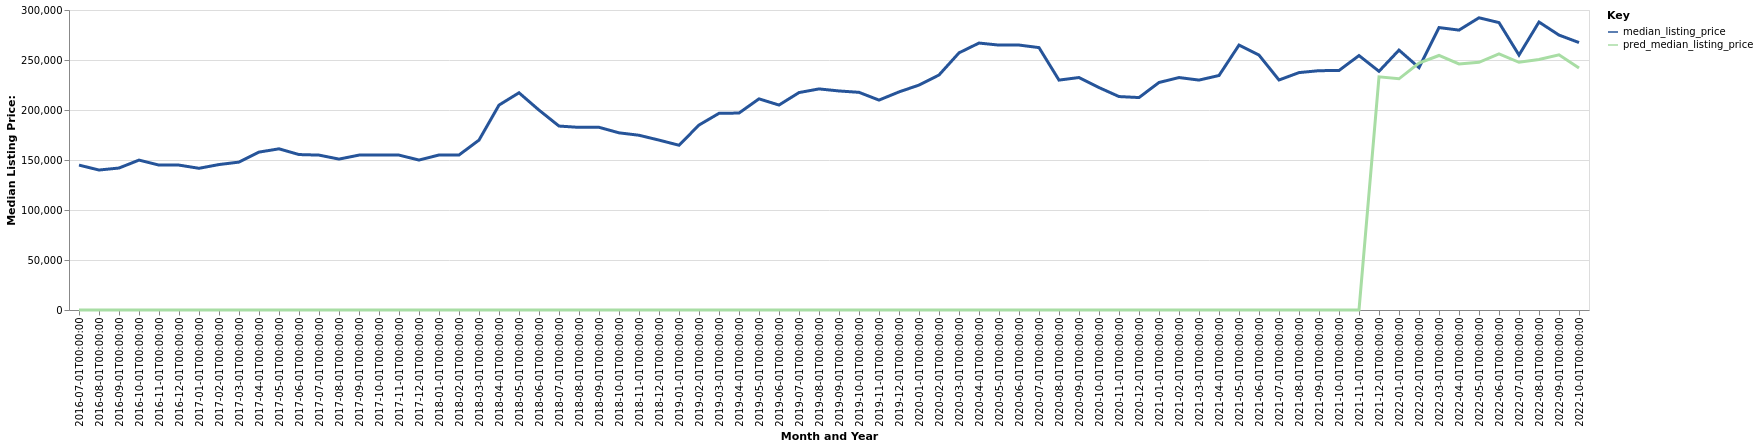

Source data for this figure (header and first rows):
date, time_idx, median_listing_price, thirty_year_interest_rate_five, month, county_name, active_listing_count, pred_median_listing_price, month_year
2016-07-01, 0, 144900, 3.72, 7, Oshkosh-Neenah, WI, 1021, 0, Jul-2016
2016-08-01, 1, 139975, 3.73, 8, Oshkosh-Neenah, WI, 986.0, 0, Aug-2016
2016-09-01, 2, 141975, 3.66, 9, Oshkosh-Neenah, WI, 948.0, 0, Sep-2016
2016-10-01, 3, 149900, 3.64, 10, Oshkosh-Neenah, WI, 887.0, 0, Oct-2016
2016-11-01, 4, 144900, 3.66, 11, Oshkosh-Neenah, WI, 815.0, 0, Nov-2016
2016-12-01, 5, 144900, 3.48, 12, Oshkosh-Neenah, WI, 691.0, 0, Dec-2016
2017-01-01, 6, 141700, 3.45, 1, Oshkosh-Neenah, WI, 605.0, 0, Jan-2017
2017-02-01, 7, 145450, 3.5, 2, Oshkosh-Neenah, WI, 634.0, 0, Feb-2017
2017-03-01, 8, 147900, 3.52, 3, Oshkosh-Neenah, WI, 714.0, 0, Mar-2017
2017-04-01, 9, 157900, 4.03, 4, Oshkosh-Neenah, WI, 802.0, 0, Apr-2017
2017-05-01, 10, 161175, 4.32, 5, Oshkosh-Neenah, WI, 836.0, 0, May-2017
2017-06-01, 11, 155450, 4.2, 6, Oshkosh-Neenah, WI, 855.0, 0, Jun-2017
2017-07-01, 12, 154900, 4.19, 7, Oshkosh-Neenah, WI, 864.0, 0, Jul-2017
2017-08-01, 13, 150900, 4.3, 8, Oshkosh-Neenah, WI, 840.0, 0, Aug-2017
2017-09-01, 14, 154900, 4.1, 9, Oshkosh-Neenah, WI, 806.0, 0, Sep-2017
2017-10-01, 15, 155000, 4.05, 10, Oshkosh-Neenah, WI, 767.0, 0, Oct-2017
2017-11-01, 16, 154900, 3.94, 11, Oshkosh-Neenah, WI, 696.0, 0, Nov-2017
2017-12-01, 17, 149950, 4.03, 12, Oshkosh-Neenah, WI, 616.0, 0, Dec-2017
2018-01-01, 18, 155000, 3.93, 1, Oshkosh-Neenah, WI, 542.0, 0, Jan-2018
2018-02-01, 19, 155000, 3.83, 2, Oshkosh-Neenah, WI, 595.0, 0, Feb-2018
2018-03-01, 20, 169900, 3.94, 3, Oshkosh-Neenah, WI, 612.0, 0, Mar-2018
2018-04-01, 21, 204900, 3.95, 4, Oshkosh-Neenah, WI, 360.0, 0, Apr-2018
2018-05-01, 22, 217225, 3.99, 5, Oshkosh-Neenah, WI, 370.0, 0, May-2018
2018-06-01, 23, 199900, 4.15, 6, Oshkosh-Neenah, WI, 391.0, 0, Jun-2018
2018-07-01, 24, 183950, 4.4, 7, Oshkosh-Neenah, WI, 403.0, 0, Jul-2018
2018-08-01, 25, 182625, 4.46, 8, Oshkosh-Neenah, WI, 422.0, 0, Aug-2018
2018-09-01, 26, 182700, 4.58, 9, Oshkosh-Neenah, WI, 420.0, 0, Sep-2018
2018-10-01, 27, 177175, 4.66, 10, Oshkosh-Neenah, WI, 417.0, 0, Oct-2018
2018-11-01, 28, 174750, 4.62, 11, Oshkosh-Neenah, WI, 409.0, 0, Nov-2018
2018-12-01, 29, 169900, 4.54, 12, Oshkosh-Neenah, WI, 367.0, 0, Dec-2018
2019-01-01, 30, 164763, 4.6, 1, Oshkosh-Neenah, WI, 340.0, 0, Jan-2019
2019-02-01, 31, 184950, 4.72, 2, Oshkosh-Neenah, WI, 317.0, 0, Feb-2019
2019-03-01, 32, 196657, 4.9, 3, Oshkosh-Neenah, WI, 301.0, 0, Mar-2019
2019-04-01, 33, 196957, 4.94, 4, Oshkosh-Neenah, WI, 290.0, 0, Apr-2019
2019-05-01, 34, 211150, 4.75, 5, Oshkosh-Neenah, WI, 303.0, 0, May-2019
2019-06-01, 35, 204950, 4.51, 6, Oshkosh-Neenah, WI, 330.0, 0, Jun-2019
2019-07-01, 36, 217425, 4.41, 7, Oshkosh-Neenah, WI, 371.0, 0, Jul-2019
2019-08-01, 37, 221086, 4.41, 8, Oshkosh-Neenah, WI, 386.0, 0, Aug-2019
2019-09-01, 38, 219041, 4.2, 9, Oshkosh-Neenah, WI, 409.0, 0, Sep-2019
2019-10-01, 39, 217677, 4.14, 10, Oshkosh-Neenah, WI, 417.0, 0, Oct-2019
2019-11-01, 40, 209900, 3.84, 11, Oshkosh-Neenah, WI, 390.0, 0, Nov-2019
2019-12-01, 41, 218075, 3.81, 12, Oshkosh-Neenah, WI, 338.0, 0, Dec-2019
2020-01-01, 42, 224925, 3.75, 1, Oshkosh-Neenah, WI, 294.0, 0, Jan-2020
2020-02-01, 43, 235000, 3.73, 2, Oshkosh-Neenah, WI, 274.0, 0, Feb-2020
2020-03-01, 44, 257150, 3.78, 3, Oshkosh-Neenah, WI, 264.0, 0, Mar-2020
2020-04-01, 45, 266950, 3.75, 4, Oshkosh-Neenah, WI, 259.0, 0, Apr-2020
2020-05-01, 46, 264900, 3.74, 5, Oshkosh-Neenah, WI, 238.0, 0, May-2020
2020-06-01, 47, 264950, 3.72, 6, Oshkosh-Neenah, WI, 220.0, 0, Jun-2020
2020-07-01, 48, 262400, 3.49, 7, Oshkosh-Neenah, WI, 205.0, 0, Jul-2020
2020-08-01, 49, 229900, 3.65, 8, Oshkosh-Neenah, WI, 215.0, 0, Aug-2020
2020-09-01, 50, 232475, 3.33, 9, Oshkosh-Neenah, WI, 208.0, 0, Sep-2020
2020-10-01, 51, 222450, 3.28, 10, Oshkosh-Neenah, WI, 198.0, 0, Oct-2020
2020-11-01, 52, 213450, 3.21, 11, Oshkosh-Neenah, WI, 184.0, 0, Nov-2020
2020-12-01, 53, 212450, 3.07, 12, Oshkosh-Neenah, WI, 159.0, 0, Dec-2020
2021-01-01, 54, 227500, 2.99, 1, Oshkosh-Neenah, WI, 121.0, 0, Jan-2021
2021-02-01, 55, 232450, 2.93, 2, Oshkosh-Neenah, WI, 117.0, 0, Feb-2021
2021-03-01, 56, 229925, 2.88, 3, Oshkosh-Neenah, WI, 111.0, 0, Mar-2021
2021-04-01, 57, 234500, 2.84, 4, Oshkosh-Neenah, WI, 116.0, 0, Apr-2021
2021-05-01, 58, 264900, 2.71, 5, Oshkosh-Neenah, WI, 142.0, 0, May-2021
2021-06-01, 59, 254900, 2.79, 6, Oshkosh-Neenah, WI, 158.0, 0, Jun-2021
... 16 more rows
